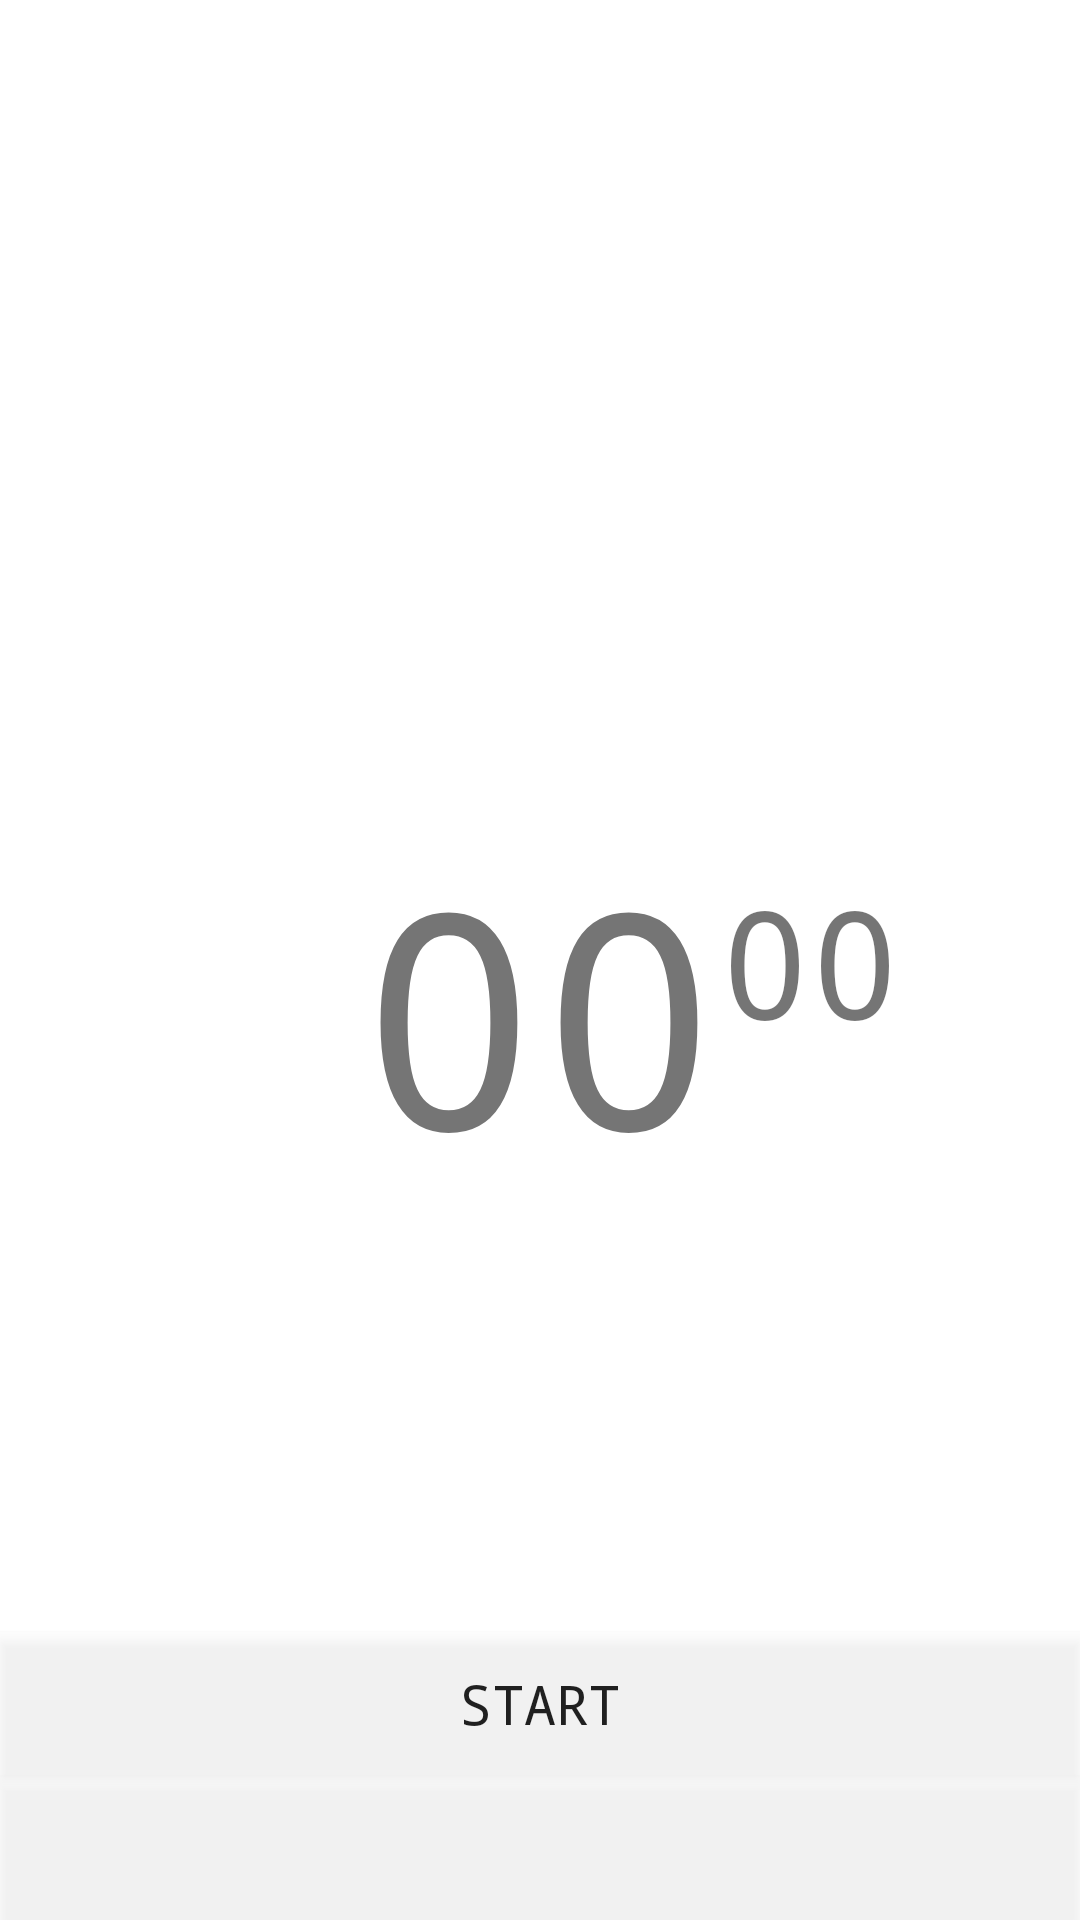

Write the Android layout XML for this screen, with the resource values it uses.
<!-- AndroidManifest.xml: application theme AppTheme -->
<!-- res/layout/fragment_day.xml -->
<?xml version="1.0" encoding="utf-8"?>
<RelativeLayout
    xmlns:android="http://schemas.android.com/apk/res/android"
    android:layout_width="match_parent"
    android:layout_height="match_parent"
    android:background="#FFFFFF">

    <TextView
        android:layout_width="wrap_content"
        android:layout_height="wrap_content"
        android:id="@+id/seconds"
        android:textSize="50dp"
        android:text="00"
        android:gravity="center"
        android:layout_alignTop="@+id/minutes"
        android:layout_toRightOf="@+id/minutes"
        android:layout_toEndOf="@+id/minutes"
        android:paddingTop="16dp"
        android:fontFamily="monospace"/>

    <Button
        android:layout_width="match_parent"
        android:layout_height="wrap_content"
        android:layout_alignParentBottom="true"
        android:id="@+id/resetBtn"
        android:layout_alignParentLeft="true"
        android:layout_alignParentStart="true"
        android:background="@android:drawable/screen_background_light_transparent"
        android:textSize="18sp"
        android:fontFamily="monospace"/>

    <Button
        android:text="Start"
        android:layout_width="match_parent"
        android:layout_height="wrap_content"
        android:id="@+id/startBtn"
        android:layout_above="@+id/resetBtn"
        android:layout_alignParentLeft="true"
        android:layout_alignParentStart="true"
        android:background="@android:drawable/screen_background_light_transparent"
        android:textSize="18sp"
        android:fontFamily="monospace"/>

    <TextView
        android:layout_width="wrap_content"
        android:layout_height="wrap_content"
        android:id="@+id/minutes"
        android:textSize="100dp"
        android:text="00"
        android:gravity="center"
        android:layout_marginBottom="140dp"
        android:layout_above="@+id/startBtn"
        android:layout_centerHorizontal="true"
        android:fontFamily="monospace"/>

</RelativeLayout>
<!-- resources referenced by this layout -->
<resources>
  <style name="AppTheme" parent="Theme.AppCompat.Light.NoActionBar">
          
          <item name="windowActionBar">false</item>
          <item name="windowNoTitle">true</item>
  
          <item name="colorPrimary">@color/colorPrimary</item>
          <item name="colorPrimaryDark">@color/colorPrimaryDark</item>
          <item name="colorAccent">@color/colorAccent</item>
      </style>
  <color name="colorPrimary">#3F51B5</color>
  <color name="colorPrimaryDark">#303F9F</color>
  <color name="colorAccent">#FF4081</color>
</resources>
